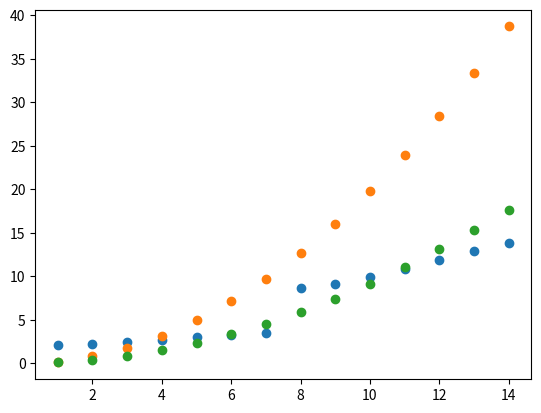

Python code for this plot:
import matplotlib.pyplot as plt
import numpy as np

energies = []
L = 5

n = []
for i in range(1,15):
    n.append(i)
    E = i**2 * np.pi**2/(2 *L**2)
    energies.append(E)

#hello
print(n)
y = [2.22, 2.69, 3.28, 8.61, 9.87, 11.87, 13.84, 2.09, 2.42, 2.99, 3.49, 9.11, 10.81, 12.94]
p = [0.38, 1.48, 3.32, 5.88, 9.15, 13.1, 17.62, 0.1, 0.84, 2.31, 4.51, 7.43, 11.05, 15.3]
y.sort()
p.sort()
print(y)
plt.scatter(n, y)
plt.scatter(n, energies)
plt.scatter(n, p)
plt.savefig("scatter_plot_2.png")
plt.show()


#the difference between the two scatter plots is that the intital graph has no gaps while this one does
